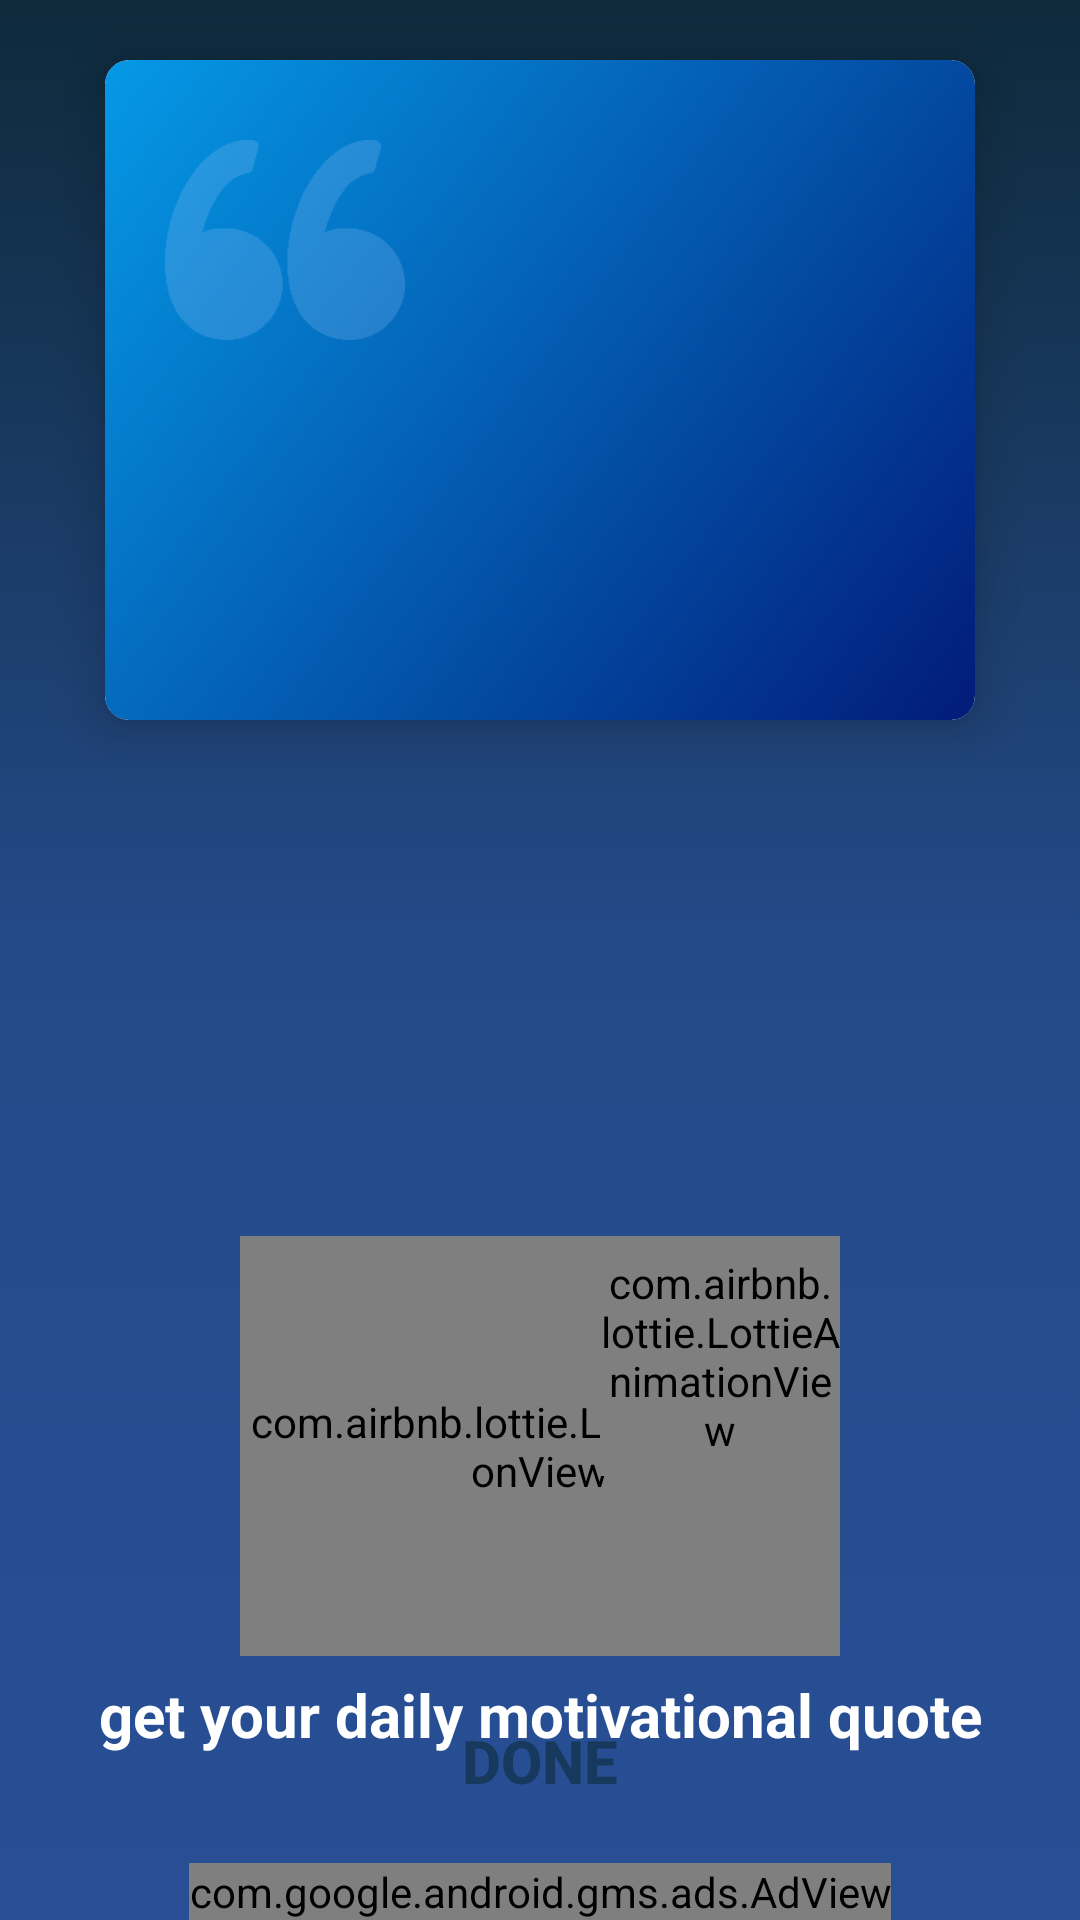

Layout XML and referenced resources for this Android screen:
<!-- AndroidManifest.xml: application theme AppTheme -->
<!-- res/layout/activity_quotes_addition.xml -->
<?xml version="1.0" encoding="utf-8"?>
<RelativeLayout
    xmlns:android="http://schemas.android.com/apk/res/android"
    xmlns:tools="http://schemas.android.com/tools"
    android:layout_width="match_parent"
    android:layout_height="match_parent"
    xmlns:app="http://schemas.android.com/apk/res-auto"
    android:background="@drawable/main_bg_gradient"
    tools:context="mynyresolutionslist.nexmii.com.mynyresolutionslist.ui.activities.QuotesAdditionActivity">


    <androidx.cardview.widget.CardView
        android:id="@+id/prev_card_view"
        android:layout_centerHorizontal="true"
        android:layout_marginTop="20dp"
        android:clickable="true"
        android:focusable="true"
        app:cardCornerRadius="8dp"
        app:cardElevation="10dp"
        app:cardMaxElevation="12dp"
        android:layout_marginStart="35dp"
        android:layout_marginEnd="35dp"
        android:layout_width="match_parent"
        android:layout_height="220dp">

        <RelativeLayout
            android:id="@+id/detailed_quote_contents_relative"
            android:background="@drawable/detailed_quote_bg_gradient"
            android:layout_width="match_parent"
            android:layout_height="match_parent">

            <ImageView
                android:id="@+id/prev_quote_pic"
                android:layout_width="80dp"
                android:layout_height="80dp"
                android:layout_marginStart="20dp"
                android:layout_marginTop="20dp"
                android:src="@drawable/bigquote" />

            <ScrollView
                android:id="@+id/detailed_quote_scroll_view_main_text"
                android:layout_width="match_parent"
                android:layout_height="160dp"
                android:layout_centerHorizontal="true"
                android:layout_marginTop="10dp"
                android:layout_marginStart="10dp"
                android:layout_marginEnd="10dp"
                android:scrollbars="none"
                android:padding="4dp">

                <TextView
                    android:id="@+id/quote"
                    android:layout_centerHorizontal="true"
                    android:textColor="@color/pureWhite"
                    android:textStyle="bold"
                    android:textSize="18sp"
                    android:layout_marginStart="10dp"
                    android:layout_marginEnd="10dp"
                    android:layout_width="match_parent"
                    android:layout_height="wrap_content"/>

            </ScrollView>

            <TextView
                android:id="@+id/author"
                android:layout_centerHorizontal="true"
                android:textColor="@color/pureWhite"
                android:textStyle="italic"
                android:textSize="15sp"
                android:layout_marginTop="10dp"
                android:layout_marginStart="10dp"
                android:layout_marginEnd="20dp"
                android:layout_width="wrap_content"
                android:layout_height="wrap_content"
                android:layout_below="@+id/detailed_quote_scroll_view_main_text"
                android:layout_alignParentEnd="true"/>

        </RelativeLayout>

    </androidx.cardview.widget.CardView>

    <com.airbnb.lottie.LottieAnimationView
        android:id="@+id/animated_chest"
        android:layout_width="200dp"
        android:layout_height="140dp"
        android:layout_gravity="center"
        android:layout_above="@id/chest_message"
        android:layout_centerHorizontal="true"
        app:lottie_rawRes="@raw/chestanimation"/>

    <com.airbnb.lottie.LottieAnimationView
        android:id="@+id/animated_play_vid"
        android:layout_width="80dp"
        android:layout_height="80dp"
        android:layout_gravity="center"
        android:layout_alignTop="@+id/animated_chest"
        android:layout_alignEnd="@+id/animated_chest"
        app:lottie_loop="true"
        app:lottie_rawRes="@raw/playvideoanimation"/>

    <TextView
        android:id="@+id/chest_message"
        android:textSize="20sp"
        android:layout_centerHorizontal="true"
        android:textAlignment="center"
        android:padding="6dp"
        android:textStyle="bold"
        android:textColor="@color/pureWhite"
        android:layout_above="@+id/adView4"
        android:layout_marginBottom="30dp"
        android:text="@string/choose_a_chest"
        android:layout_width="wrap_content"
        android:layout_height="wrap_content"/>

    <Button
        android:id="@+id/quote_done"
        android:layout_above="@+id/adView4"
        android:layout_centerHorizontal="true"
        android:background="@drawable/general_blue_bg"
        android:foreground="?android:attr/selectableItemBackground"
        android:layout_marginBottom="10dp"
        android:layout_marginStart="10dp"
        android:layout_marginEnd="10dp"
        android:layout_alignParentStart="true"
        android:layout_alignParentEnd="true"
        android:onClick="doneWithQuotes"
        android:text="@string/done"
        android:textColor="@color/nexmii_font_blue"
        android:textStyle="bold"
        android:textSize="20sp"
        android:layout_width="wrap_content"
        android:layout_height="wrap_content"
        tools:ignore="UnusedAttribute" />

    <com.google.android.gms.ads.AdView
        xmlns:ads="http://schemas.android.com/apk/res-auto"
        android:id="@+id/adView4"
        android:layout_width="wrap_content"
        android:layout_height="wrap_content"
        android:layout_centerHorizontal="true"
        android:layout_alignParentBottom="true"
        ads:adSize="FULL_WIDTHx50"
        ads:adUnitId="@string/ads_banner_quot_actual">
    </com.google.android.gms.ads.AdView>

</RelativeLayout>
<!-- resources referenced by this layout -->
<resources>
  <color name="nexmii_font_blue">#18395E</color>
  <color name="pureWhite">#ffffff</color>
  <!-- drawable bigquote: png bitmap (drawable, 4040 bytes) -->
  <!-- drawable detailed_quote_bg_gradient (drawable) -->
  <?xml version="1.0" encoding="utf-8"?>
  <selector
      xmlns:android="http://schemas.android.com/apk/res/android">
      <item>
          <shape>
              <gradient
                  android:angle="315"
                  android:startColor="@color/quote_detalied_bg_gradient_1"
                  android:endColor="@color/quote_detalied_bg_gradient_2"/>
              <corners
                  android:radius="8dp"/>
          </shape>
      </item>
  </selector>
  <!-- drawable main_bg_gradient (drawable) -->
  <?xml version="1.0" encoding="utf-8"?>
  <selector
      xmlns:android="http://schemas.android.com/apk/res/android">
      <item>
          <shape>
              <gradient
                  android:angle="90"
                  android:startColor="@color/main_bg_grad_third_color"
                  android:centerColor="@color/main_bg_grad_second_color"
                  android:endColor="@color/main_bg_grad_first_color"
                  />
          </shape>
      </item>
  </selector>
  <string name="ads_banner_quot_actual">ca-app-pub-3889185031106667/6341037718</string>
  <string name="choose_a_chest">get your daily motivational quote</string>
  <string name="done">DONE</string>
  <style name="AppTheme" parent="Base.Theme.AppCompat.Light.DarkActionBar">
          
          <item name="colorPrimary">@color/colorPrimary</item>
          <item name="colorPrimaryDark">@color/colorPrimaryDark</item>
          <item name="colorAccent">@color/colorAccent</item>
      </style>
  <color name="quote_detalied_bg_gradient_1">#0599E6</color>
  <color name="quote_detalied_bg_gradient_2">#021B79</color>
  <color name="main_bg_grad_third_color">#284F95</color>
  <color name="main_bg_grad_second_color">#244A89</color>
  <color name="main_bg_grad_first_color">#0E2A3B</color>
  <color name="colorPrimary">#424242</color>
  <color name="colorPrimaryDark">#000000</color>
  <color name="colorAccent">#FFE17D</color>
</resources>
